Run: headless pygame with SDL's dummy video driver; simulated clock (each Clock.tick advances the game by its frame time, no real sleeping); random seed 0; keys injected as events and as key.get_pressed() state; no mouse input.
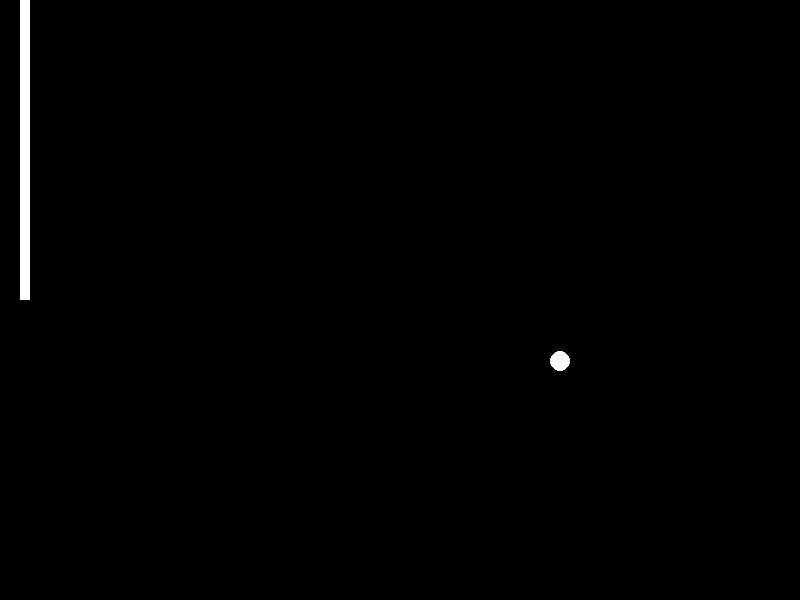
Frame 1 of 4 · flips 1–60 · no input
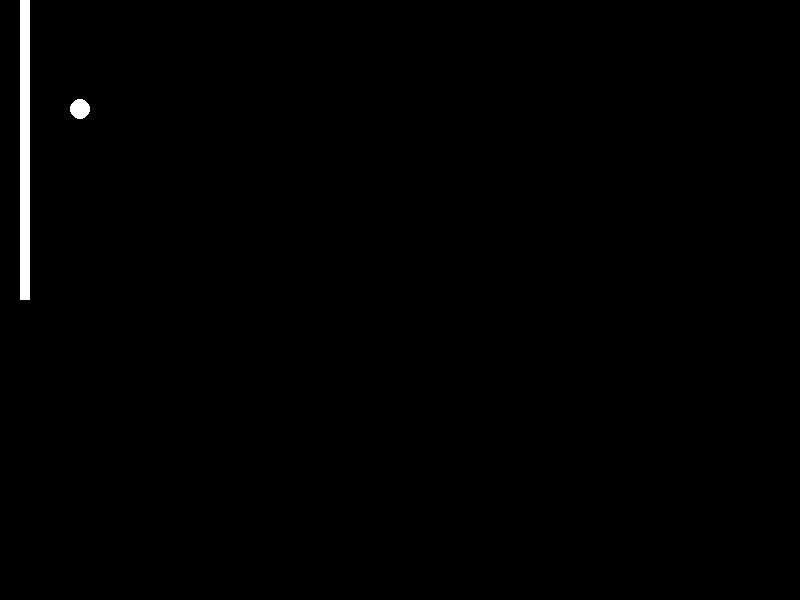
Frame 2 of 4 · flips 61–180 · tapped SPACE, RETURN · held RIGHT (→), D
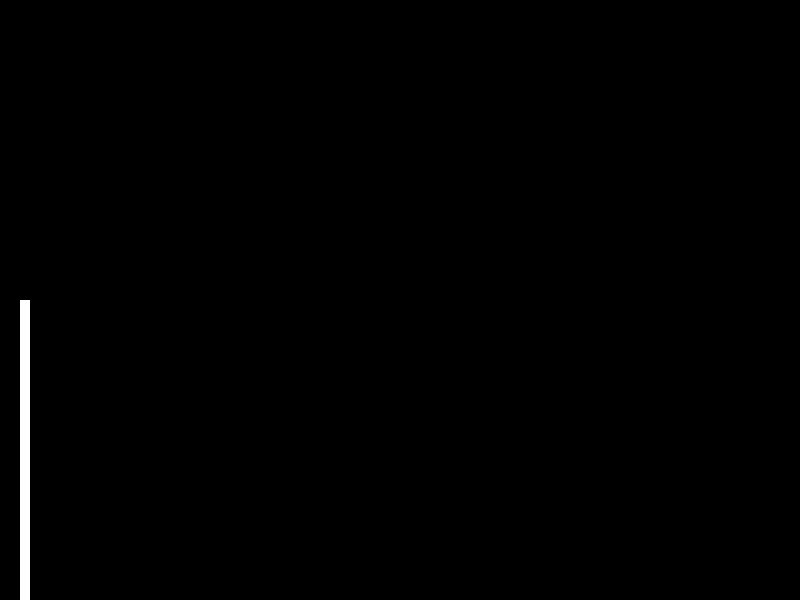
Frame 3 of 4 · flips 181–300 · held DOWN (↓), S
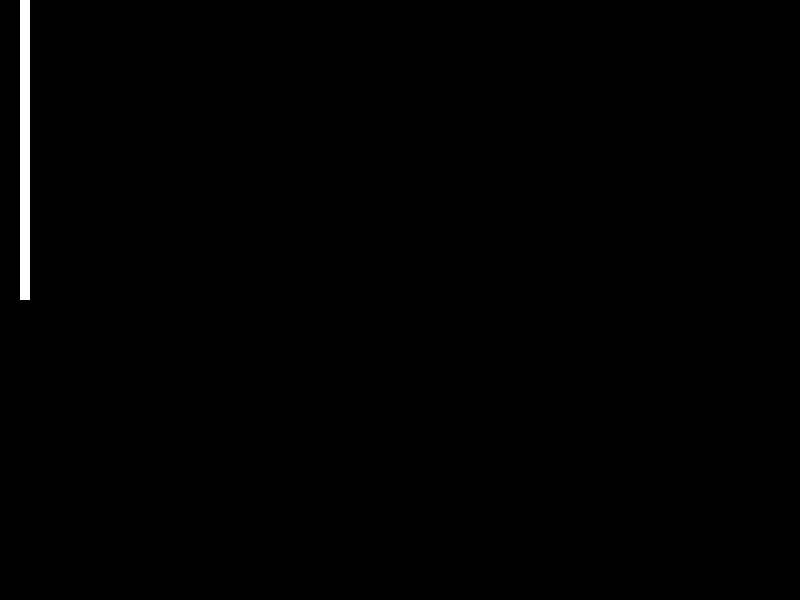
Frame 4 of 4 · flips 301–420 · held LEFT (←), A, UP (↑), W

The pygame program that drew these frames:

import pygame
import random

ASPECT = 100
WIDTH, HEIGHT = 8 * ASPECT, 6 * ASPECT
BALL_R = 0.1 * ASPECT
PADDLE_WIDTH = 0.1 * ASPECT
PADDLE_HEIGHT = 3 * ASPECT
VEL = 0.1 * ASPECT
BALL_START_VEL = 0.04 * ASPECT

FPS = 60

class Ball():
    def __init__(self):
        self.x = WIDTH
        self.y = 0
        self.x_vel = -BALL_START_VEL
        self.y_vel = 3
        self.dead = False
    
    def move(self):
        self.x += self.x_vel
        self.y += self.y_vel

        if self.y < BALL_R:
            self.y = self.y * -1 + BALL_R
            self.y_vel = self.y_vel * -1
        
        elif self.y > HEIGHT - BALL_R:
            self.y = 2 * HEIGHT - self.y - BALL_R
            self.y_vel = self.y_vel * -1

        if self.x > WIDTH - BALL_R:
            self.x = 2 * WIDTH - self.x - BALL_R
            self.x_vel = self.x_vel * -1
            self.y_vel = random.randint(0, 10)
        
        elif self.x < BALL_R:
            self.dead = True

    def bounce(self, y_dif):
        self.y_vel = self.y_vel + y_dif
        self.x_vel = self.x_vel * -1


class Paddle():
    def __init__(self):
        self.x = 0 + BALL_R * 2
        self.y = 0

    def move(self, action):
        if action == "up":
            self.y -= VEL
        else:
            self.y += VEL
        
        if self.y < 0:
            self.y = 0
        if self.y > HEIGHT - PADDLE_HEIGHT:
            self.y = HEIGHT - PADDLE_HEIGHT

def handle_collision(ball: Ball, paddle: Paddle):
    if ball.x_vel < 0 and not ball.dead and ball.x <= paddle.x + PADDLE_WIDTH and ball.y >= paddle.y and ball.y <= paddle.y + PADDLE_HEIGHT:
        y_dif = paddle.y + PADDLE_HEIGHT // 2 - ball.y
        y_dif = HEIGHT // 2 // -y_dif 
        ball.bounce(y_dif)
        


pygame.init()
win = pygame.display.set_mode((WIDTH, HEIGHT))
pygame.display.set_caption("Pong training game")
clock = pygame.time.Clock()

def gameLoop():

    running = True
    paddle = Paddle()
    ball = Ball()

    while running:

        for event in pygame.event.get():
            if event.type == pygame.QUIT:
                running = False
        
        keys = pygame.key.get_pressed()
        if keys[pygame.K_ESCAPE]:
            running = False
        if keys[pygame.K_UP] or keys[pygame.K_w]:
            paddle.move("up")
        if keys[pygame.K_DOWN] or keys[pygame.K_s]:
            paddle.move("down")

        win.fill("black")

        # Game

        ball.move()
        handle_collision(ball, paddle)

        pygame.draw.circle(win, "white", (ball.x, ball.y), BALL_R)
        pygame.draw.rect(win, "white", (paddle.x, paddle.y, PADDLE_WIDTH, PADDLE_HEIGHT))


        # Update screen

        pygame.display.flip()

        clock.tick(FPS)

    pygame.quit()

gameLoop()
